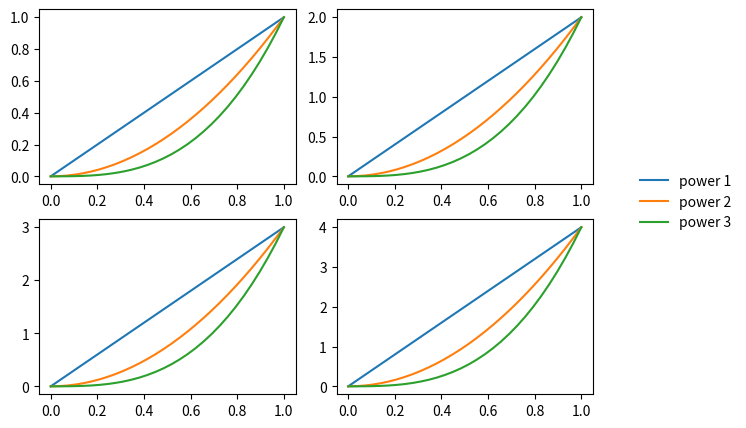

The matplotlib source for this figure:
# Legend placed in its own empty axes beside a grid of plots (a legend-only panel).
import numpy as np
import matplotlib.pyplot as plt

fig, axs = plt.subplot_mosaic([["a", "b", "leg"], ["c", "d", "leg"]], figsize=(9, 5),
                              width_ratios=[1, 1, 0.4])
x = np.linspace(0, 1, 30)
for key, k in zip("abcd", range(4)):
    for p in (1, 2, 3):
        axs[key].plot(x, x ** p * (k + 1), label=f"power {p}")
handles, labels = axs["a"].get_legend_handles_labels()
axs["leg"].legend(handles, labels, loc="center", frameon=False)
axs["leg"].axis("off")
print(len(axs["leg"].get_legend().get_texts()))
fig.savefig("legend_panel.png")
